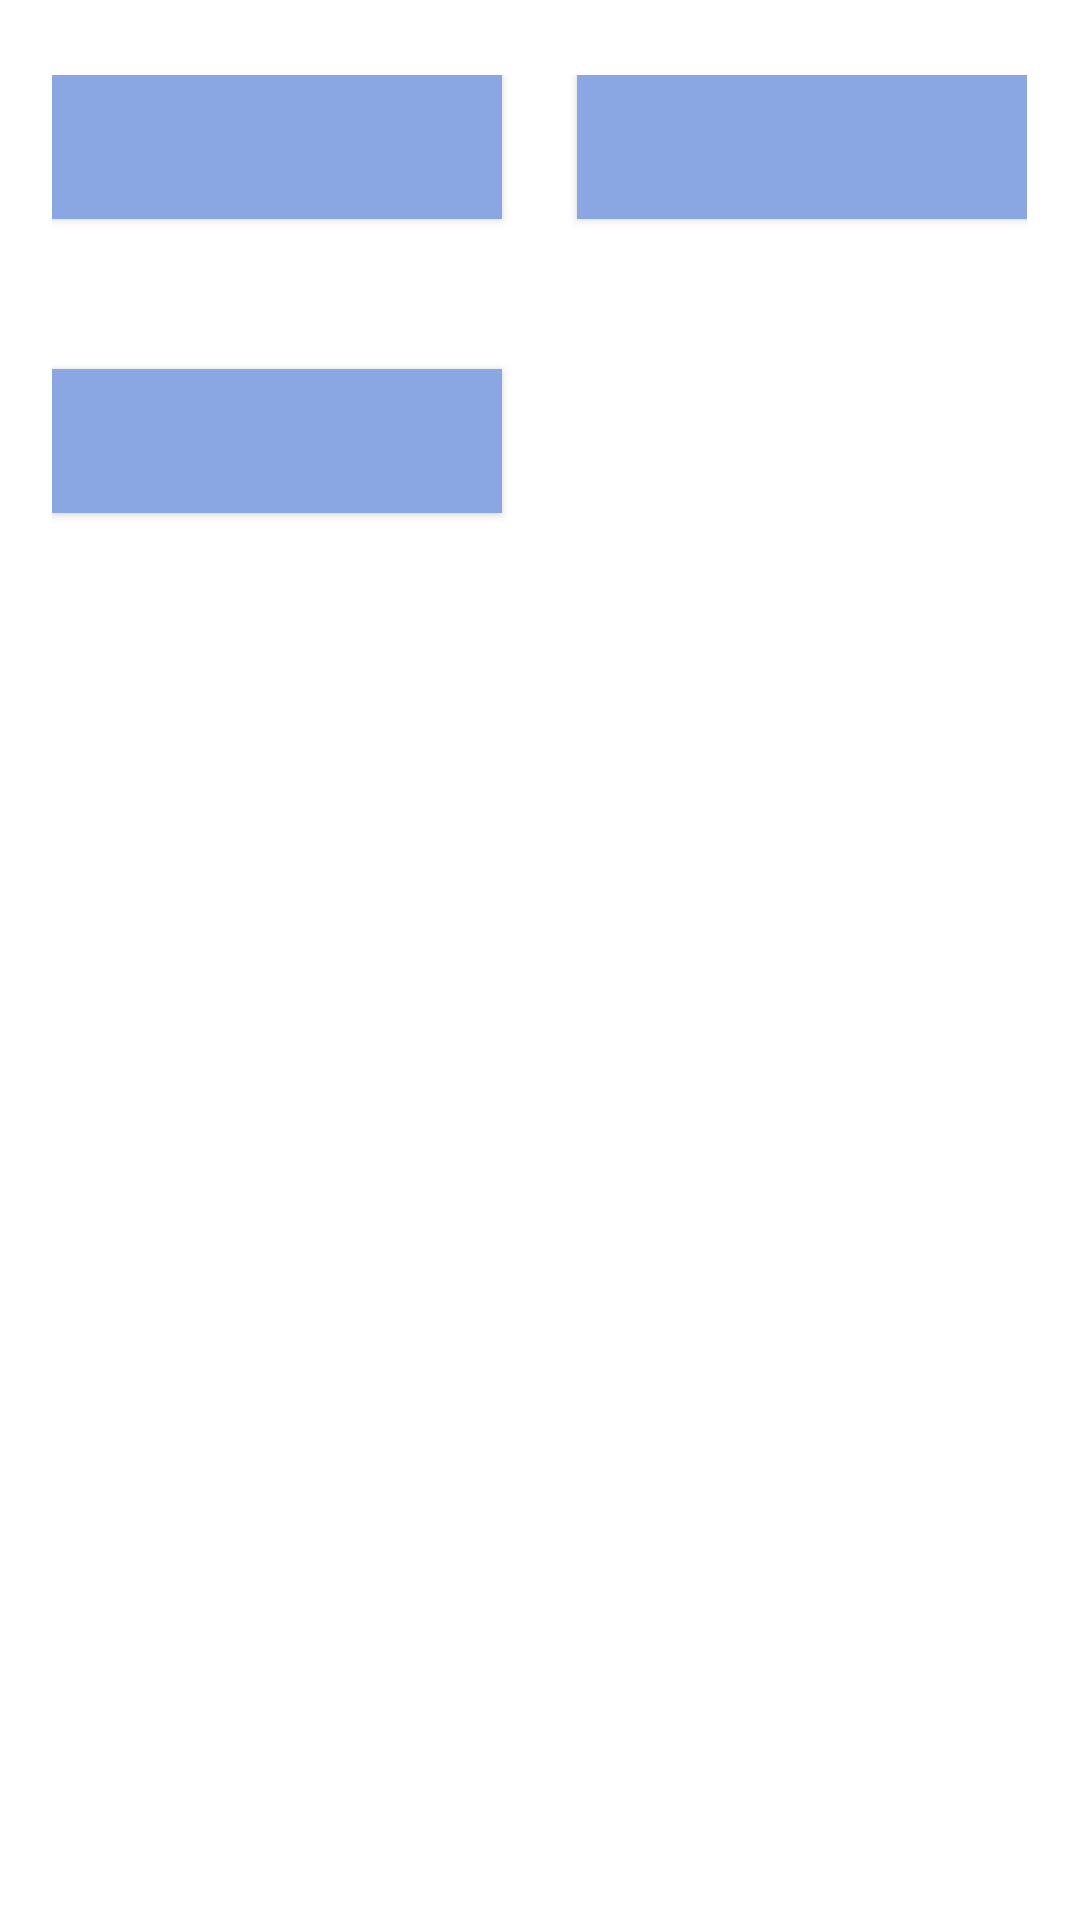

Android layout source for this screen:
<!-- AndroidManifest.xml: application theme Theme.IndooLocationBasedNavigation -->
<!-- res/layout/activity_main2.xml -->
<?xml version="1.0" encoding="utf-8"?>
<GridLayout xmlns:android="http://schemas.android.com/apk/res/android"
    xmlns:app="http://schemas.android.com/apk/res-auto"
    xmlns:tools="http://schemas.android.com/tools"
    android:layout_width="match_parent"
    android:layout_height="match_parent"
    tools:context=".MainActivity2">
    <GridLayout
        android:layout_height="match_parent"
        android:layout_width="wrap_content"
        android:id="@+id/categories"
        android:visibility="visible"
        android:layout_gravity="center"
        android:layout_marginTop="25dp">
        <Button
            android:layout_row="0"
            android:layout_width="150dp"
            android:layout_column="0"
            android:id="@+id/cat1"
            android:background="#8AA7E3"
            />
        <Button
            android:layout_column="1"
            android:layout_row="0"
            android:layout_width="150dp"
            android:id="@+id/cat2"
            android:layout_marginLeft="25dp"
            android:background="#8AA7E3"></Button>
        <Button
            android:layout_row="1"
            android:layout_column="0"
            android:layout_width="150dp"
            android:id="@+id/cat3"
            android:layout_marginTop="50dp"
            android:background="#8AA7E3"></Button>
    </GridLayout>
    <GridLayout
        android:layout_width="wrap_content"
        android:layout_height="wrap_content"
        android:id="@+id/error_message"
        android:layout_row="0"
        android:layout_column="0"
        android:layout_gravity="center"
        android:visibility="gone"
        >
        <TextView
            android:layout_gravity="center"
            android:gravity="center"
            android:layout_row="0"
            android:layout_column="0"
            android:text="Scanned QR code is not registered please try again!"
            android:textSize="30dp"
            android:textColor="#fff">
        </TextView>
        <TextView
            android:layout_gravity="center"
            android:gravity="center"
            android:layout_row="1"
            android:layout_column="0"
            android:layout_marginTop="30dp"
            android:text="You can scan the code again in 5 seconds"
            android:textSize="20dp"
            android:textColor="#fff">
        </TextView>
    </GridLayout>

</GridLayout>
<!-- resources referenced by this layout -->
<resources>
  <style name="Theme.IndooLocationBasedNavigation" parent="Theme.MaterialComponents.DayNight.DarkActionBar">
          
          <item name="colorPrimary">@color/purple_500</item>
          <item name="colorPrimaryVariant">@color/purple_700</item>
          <item name="colorOnPrimary">@color/white</item>
          
          <item name="colorSecondary">@color/teal_200</item>
          <item name="colorSecondaryVariant">@color/teal_700</item>
          <item name="colorOnSecondary">@color/black</item>
          
          <item name="android:statusBarColor" tools:targetApi="l">?attr/colorPrimaryVariant</item>
          
      </style>
  <!-- not gathered from this repository: default colours our renderer supplied (Android Studio template values) -->
  <color name="purple_500">#FF6200EE</color>
  <color name="purple_700">#FF3700B3</color>
  <color name="teal_200">#FF03DAC5</color>
  <color name="teal_700">#FF018786</color>
  <color name="black">#FF000000</color>
  <color name="white">#FFFFFFFF</color>
</resources>
